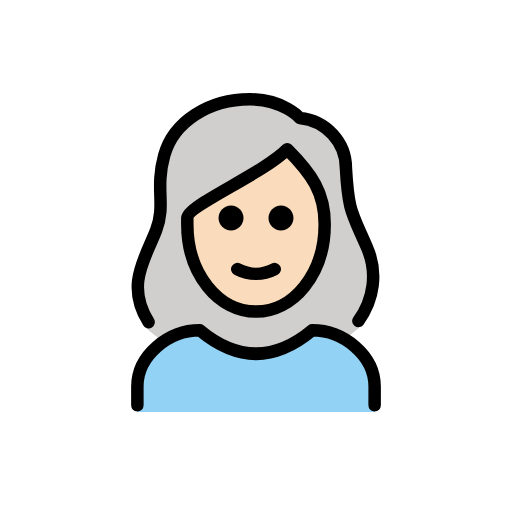
t = 0.00 s
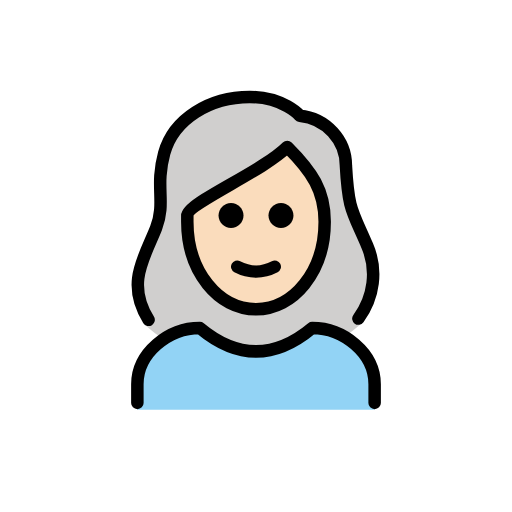
t = 0.48 s
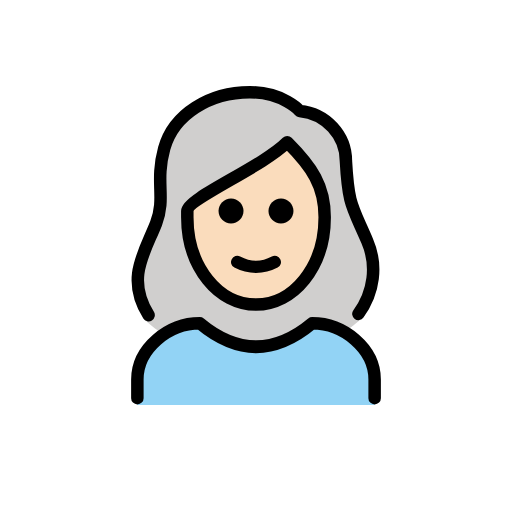
t = 1.43 s
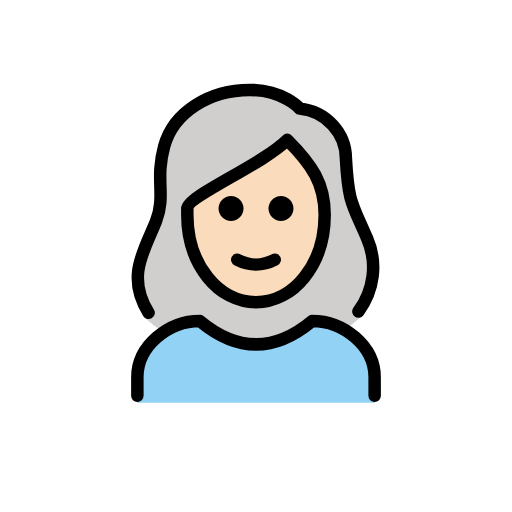
t = 1.90 s
t = 2.38 s: frame unchanged from t = 1.43 s, image omitted
t = 3.33 s: frame unchanged from t = 0.48 s, image omitted

The animated SVG that drew these frames (rendered in a browser with its animation timeline set to each time). Animation: 1 SMIL element (animateTransform=1); one cycle of 3.80 s, repeats indefinitely.

<?xml version='1.0' encoding='utf-8'?>
<svg xmlns="http://www.w3.org/2000/svg" id="emoji" viewBox="-5 -5 82 82" width="200" height="200" role="img">
  <title>OpenMoji: woman: light skin tone, white hair</title><g><g id="hair">
    <path fill="#D0CFCE" d="M18.1,47.3c1.1,1,2.3,1.9,3.6,2.7c1.6-1.2,3.4-1.9,5.4-2.1c6.2,5,12.5,5,18.7,0c1.5,0.1,3,0.6,4.2,1.5 c1.1-0.7,2-1.5,3-2.3c1.2-0.7,3.1-8.3,0.4-13c-0.4-0.9-0.8-1.7-1.2-2.6c-1.5-3.3-2-4.5-2.3-10.5c0-3.7-3.8-6.8-7.5-7.1 c-0.3,0-0.5-0.1-0.7-0.3c-0.1-0.1-2.4-2.7-7.2-2.7c-6.2,0-11.4,3.4-12.7,8.2c-0.5,2-0.7,4.1-0.6,6.2c0.2,2-0.1,4.1-0.8,6 c-0.2,0.8-0.6,1.5-1.1,2.1C15.5,37.7,18.3,47.6,18.1,47.3z" />
  </g>
  <g id="skin">
    <path fill="#fadcbc" d="M25.4,29.4v1C25.4,38,30,44,35.9,44s10.5-6,10.5-13.6c0-4.7-1.8-7.5-5.3-11.1c-2.8,2.2-5.8,4.1-9,5.8 C29.5,26.5,25.9,28.6,25.4,29.4z" />
  </g>
  <g id="color">
    <path fill="#92D3F5" d="M17,61v-4c0-5,5-9,10-9c6,5,12,5,18,0c5,0,10,4,10,9v4" />
  </g>
  <g id="line">
    <path fill="none" stroke="#000000" stroke-linecap="round" stroke-linejoin="round" stroke-width="2" d="M18.8,46.6 c-3.7-5.9-0.6-10.1,1.2-14.7c1.6-4.2-0.2-6.5,1.3-12s7.3-9,13.7-9c5.4,0,8,3,8,3c4.2,0.4,7.4,3.9,7.4,8c0.4,7.2,1,7.2,3.4,12.8 c1.7,3.9,1.1,8.3-1.4,11.7" />
    <path fill="none" stroke="#000000" stroke-linecap="round" stroke-linejoin="round" stroke-width="2" d="M17,59.9v-3c0-5,5-9,10-9 c6,5,12,5,18,0c5,0,10,4,10,9v3" />
    <path d="M42,29.9c0,1.1-0.9,2-2,2s-2-0.9-2-2s0.9-2,2-2S42,28.8,42,29.9" />
    <path d="M34,29.9c0,1.1-0.9,2-2,2c-1.1,0-2-0.9-2-2s0.9-2,2-2C33.1,27.9,34,28.8,34,29.9" />
    <path fill="none" stroke="#000000" stroke-linejoin="round" stroke-width="2" d="M25,30.9c0,8,5,14,11,14s11-6,11-14c0-5-2-8-6-12 c-4,4-16,9-16,11V30.9z" />
    <path fill="none" stroke="#000000" stroke-linecap="round" stroke-linejoin="round" stroke-width="2" d="M33,38.1c1.9,1,4.1,1,6,0" />
  </g>
<animateTransform attributeName="transform" type="translate" values="0 0;0 -1.5;0 0" dur="3.8s" repeatCount="indefinite" /></g></svg>
